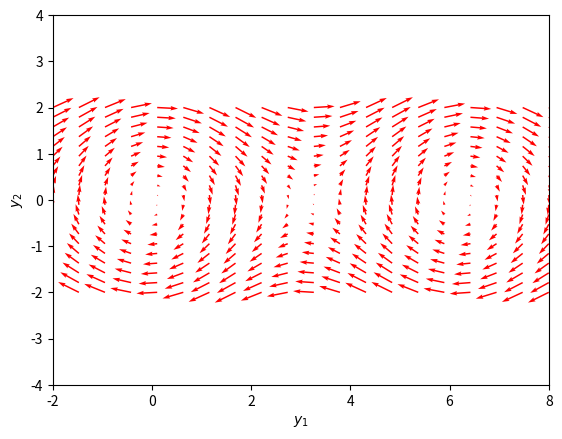

This chart was generated by the following Python code: (Note: this script raises an exception after producing the figure.)
import numpy as np
import matplotlib.pyplot as plt

def f(Y, t):
    y1, y2 = Y
    return [y2, -np.sin(y1)]

y1 = np.linspace(-2.0, 8.0, 20)
y2 = np.linspace(-2.0, 2.0, 20)

Y1, Y2 = np.meshgrid(y1, y2)

t = 0

u, v = np.zeros(Y1.shape), np.zeros(Y2.shape)

NI, NJ = Y1.shape

for i in range(NI):
    for j in range(NJ):
        x = Y1[i, j]
        y = Y2[i, j]
        yprime = f([x, y], t)
        u[i,j] = yprime[0]
        v[i,j] = yprime[1]
     

Q = plt.quiver(Y1, Y2, u, v, color='r')

plt.xlabel('$y_1$')
plt.ylabel('$y_2$')
plt.xlim([-2, 8])
plt.ylim([-4, 4])
plt.savefig('images/phase-portrait.png')